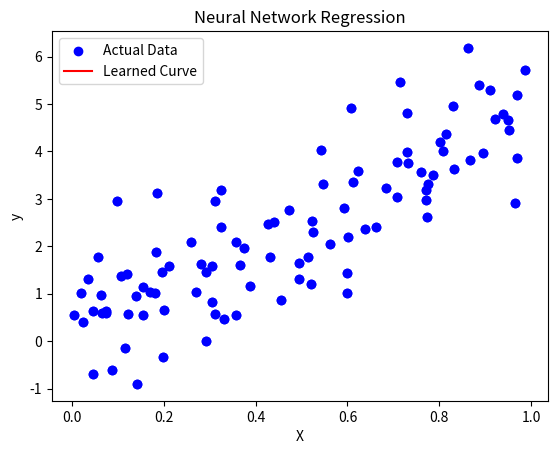

Python code for this plot:
# Day 5: Embracing the Power of Neural Networks

import numpy as np
import matplotlib.pyplot as plt

# Simulated data
np.random.seed(42)
X = np.random.rand(100, 1)
y = 5 * X + np.random.randn(100, 1)

# Visualize the data
plt.scatter(X, y, color='blue')
plt.xlabel('X')
plt.ylabel('y')
plt.title('Scatter Plot of Simulated Data')
plt.show()

# Neural network architecture
input_size = 1
hidden_size = 10
output_size = 1

# Initializing weights and biases
weights_input_hidden = np.random.randn(input_size, hidden_size)
bias_hidden = np.zeros((1, hidden_size))
weights_hidden_output = np.random.randn(hidden_size, output_size)
bias_output = np.zeros((1, output_size))

# Sigmoid activation function
def sigmoid(x):
    return 1 / (1 + np.exp(-x))

# Forward propagation
def forward_propagation(X):
    hidden_input = np.dot(X, weights_input_hidden) + bias_hidden
    hidden_output = sigmoid(hidden_input)
    output = np.dot(hidden_output, weights_hidden_output) + bias_output
    return output

# Mean Squared Error loss function
def compute_loss(y_pred, y_true):
    return np.mean((y_pred - y_true)**2)

# Training the neural network
learning_rate = 0.01
epochs = 1000

for epoch in range(epochs):
    # Forward propagation
    y_pred = forward_propagation(X)
    
    # Backpropagation
    loss = compute_loss(y_pred, y)
    output_error = y_pred - y
    delta_output = output_error
    hidden_error = delta_output.dot(weights_hidden_output.T)
    delta_hidden = hidden_error * (sigmoid(y_pred) * (1 - sigmoid(y_pred)))
    
    # Update weights and biases
    weights_hidden_output -= learning_rate * (sigmoid(X).T.dot(delta_output))
    bias_output -= learning_rate * np.sum(delta_output, axis=0)
    weights_input_hidden -= learning_rate * (X.T.dot(delta_hidden))
    bias_hidden -= learning_rate * np.sum(delta_hidden, axis=0)
    
    if epoch % 100 == 0:
        print(f"Epoch: {epoch}, Loss: {loss:.4f}")

# Plotting the learned curve
y_learned = forward_propagation(X)
plt.scatter(X, y, color='blue', label='Actual Data')
plt.plot(X, y_learned, color='red', label='Learned Curve')
plt.xlabel('X')
plt.ylabel('y')
plt.title('Neural Network Regression')
plt.legend()
plt.show()
